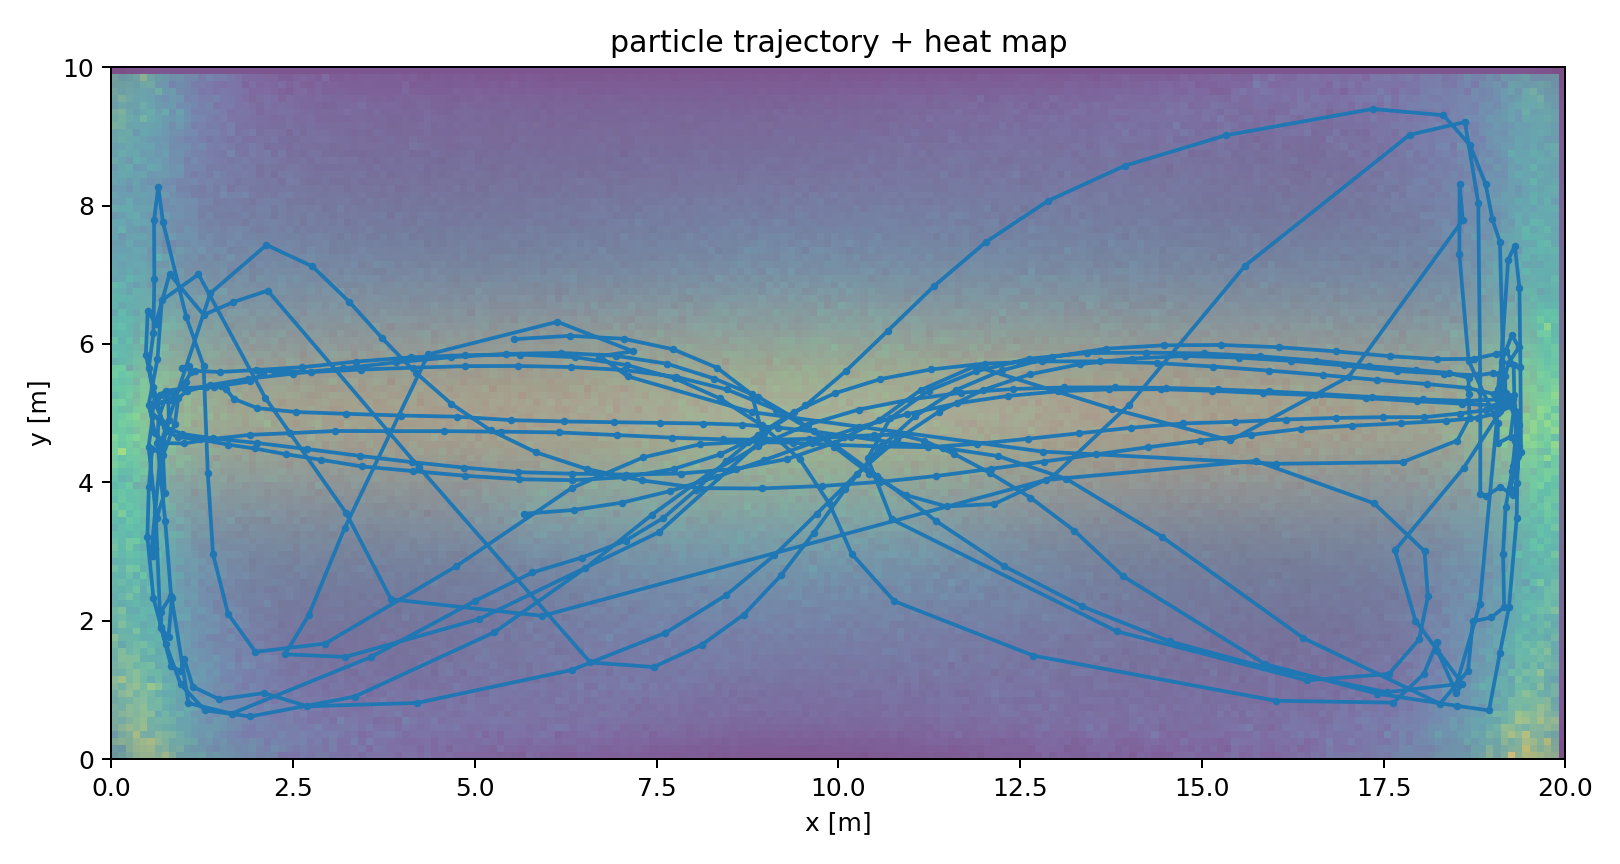

The table this chart was drawn from, first rows:
step_idx, timestamp, dt, heading_change_rad, step_length_m, x_m, y_m, var_x, var_y, neff, inside_map
0, 1769183767, 2.034, 0.0, 0.72, 5.68, 3.546, 0.1365, 0.15, 2465, 1.0
1, 1769183767, 0.04966, 0.002243, 0.72, 6.361, 3.601, 0.1531, 0.26, 2410, 1.0
2, 1769183767, 0.04986, 0.002596, 0.72, 7.026, 3.707, 0.182, 0.4718, 2310, 1.0
3, 1769183767, 0.04805, 0.0002119, 0.72, 7.683, 3.873, 0.2214, 0.772, 2163, 1.0
4, 1769183767, 0.05034, -0.002533, 0.72, 8.335, 4.083, 0.2695, 1.112, 1989, 1.0
5, 1769183767, 0.05116, -0.001656, 0.72, 8.983, 4.322, 0.3266, 1.44, 1815, 1.0
6, 1769183767, 0.05418, -0.001452, 0.72, 9.632, 4.567, 0.3914, 1.708, 1653, 1.0
7, 1769183767, 0.0493, -0.002872, 0.72, 10.29, 4.799, 0.4437, 1.922, 1505, 1.0
8, 1769183767, 0.04768, -0.001341, 0.72, 10.95, 4.987, 0.4981, 2.115, 2500, 1.0
9, 1769183767, 0.04522, 0.001273, 0.72, 11.63, 5.142, 0.5304, 2.202, 2431, 1.0
10, 1769183767, 0.04968, 0.003268, 0.72, 12.33, 5.248, 0.5339, 2.249, 2262, 1.0
11, 1769183767, 0.05384, 0.002087, 0.72, 13.03, 5.315, 0.5434, 2.28, 2046, 1.0
12, 1769183767, 0.05028, -0.002939, 0.72, 13.73, 5.345, 0.5409, 2.309, 1817, 1.0
13, 1769183767, 0.04581, -0.003701, 0.72, 14.44, 5.347, 0.5333, 2.335, 1599, 1.0
14, 1769183767, 0.05078, 0.0, 0.72, 15.14, 5.324, 0.5338, 2.356, 1400, 1.0
15, 1769183767, 0.0639, 0.0, 0.72, 15.84, 5.289, 0.5398, 2.355, 2500, 1.0
16, 1769183767, 0.06588, 0.0, 0.72, 16.55, 5.261, 0.5583, 2.361, 2421, 1.0
17, 1769183767, 0.0529, 0.0, 0.72, 17.26, 5.217, 0.5633, 2.341, 2246, 1.0
18, 1769183767, 0.04406, 0.0, 0.72, 17.95, 5.173, 0.5719, 2.358, 2041, 1.0
19, 1769183767, 0.05527, 0.0, 0.72, 18.58, 5.138, 0.5067, 2.464, 1761, 1.0
20, 1769183768, 0.04968, 0.0, 0.72, 19.02, 5.109, 0.3928, 2.841, 2500, 1.0
21, 1769183768, 0.06724, 0.0, 0.72, 19.27, 5.095, 0.2981, 3.76, 1412, 1.0
22, 1769183768, 0.05208, 0.0, 0.72, 19.33, 5.014, 0.2955, 5.963, 2500, 1.0
23, 1769183768, 0.04901, 0.0, 0.72, 19.31, 4.593, 0.3162, 8.44, 2500, 1.0
24, 1769183768, 0.05118, 0.0, 0.72, 19.27, 4.166, 0.3118, 10.69, 2500, 1.0
25, 1769183768, 0.04509, 0.0, 0.72, 19.18, 3.642, 0.3779, 13.11, 2500, 1.0
26, 1769183768, 0.05416, 0.0, 0.72, 19.14, 2.968, 0.4613, 13.22, 2500, 1.0
27, 1769183768, 0.05791, 0.0, 0.72, 19.16, 2.194, 0.5958, 11.91, 2500, 1.0
28, 1769183768, 0.05538, 0.0, 0.72, 18.98, 2.047, 1.077, 9.266, 2500, 1.0
29, 1769183768, 0.05319, 0.0, 0.72, 18.73, 1.99, 1.373, 6.456, 2500, 1.0
30, 1769183768, 0.05125, 0.0, 0.72, 18.66, 1.278, 1.388, 3.543, 1751, 1.0
31, 1769183768, 0.04517, 0.0, 0.72, 18.27, 0.7999, 1.752, 3.495, 2500, 1.0
32, 1769183768, 0.04803, 0.0, 0.72, 16.4, 1.748, 3.518, 10.52, 2500, 1.0
33, 1769183768, 0.05294, 0.0, 0.72, 14.45, 3.212, 3.745, 15.55, 2500, 1.0
34, 1769183768, 0.04886, 0.0, 0.72, 13.13, 4.051, 3.155, 15.16, 1781, 1.0
35, 1769183768, 0.04617, 0.0, 0.72, 12.19, 4.38, 2.647, 13.1, 1414, 1.0
36, 1769183768, 0.06143, 0.0, 0.72, 11.43, 4.501, 2.344, 10.73, 2500, 1.0
37, 1769183768, 0.05483, 0.0, 0.72, 10.77, 4.572, 2.171, 8.294, 2333, 1.0
38, 1769183768, 0.05341, 0.0, 0.72, 10.18, 4.661, 2.078, 5.894, 1986, 1.0
39, 1769183769, 0.056, 0.0, 0.72, 9.658, 4.736, 2.138, 3.944, 1635, 1.0
40, 1769183769, 0.04891, 0.0, 0.72, 9.175, 4.791, 2.323, 2.657, 1390, 1.0
41, 1769183769, 0.05279, 0.0, 0.72, 8.673, 4.833, 2.563, 2.118, 2500, 1.0
42, 1769183769, 0.05043, 0.0, 0.72, 8.137, 4.85, 2.812, 2.037, 2439, 1.0
43, 1769183769, 0.05251, 0.0, 0.72, 7.55, 4.859, 3.022, 2.29, 2301, 1.0
44, 1769183769, 0.04534, 0.0, 0.72, 6.916, 4.869, 3.159, 2.689, 2105, 1.0
45, 1769183769, 0.05512, 0.0, 0.72, 6.228, 4.88, 3.205, 3.051, 1865, 1.0
46, 1769183769, 0.05145, 0.0, 0.72, 5.497, 4.899, 3.166, 3.349, 1615, 1.0
47, 1769183769, 0.04594, 0.0, 0.72, 4.753, 4.949, 3.077, 3.471, 2500, 1.0
48, 1769183769, 0.04378, 0.0, 0.72, 3.982, 4.966, 2.944, 3.521, 2374, 1.0
49, 1769183769, 0.0584, 0.0, 0.72, 3.225, 4.991, 2.768, 3.494, 2115, 1.0
50, 1769183769, 0.04764, 0.0, 0.72, 2.544, 5.016, 2.563, 3.462, 1788, 1.0
51, 1769183769, 0.05396, 0.0, 0.72, 2.008, 5.072, 2.207, 3.497, 1392, 1.0
52, 1769183769, 0.05036, 0.0, 0.72, 1.68, 5.208, 1.883, 3.731, 2500, 1.0
53, 1769183769, 0.05188, 0.0, 0.72, 1.575, 5.355, 1.563, 3.882, 1702, 1.0
54, 1769183769, 0.05222, 0.0, 0.72, 1.501, 5.396, 1.152, 3.632, 2500, 1.0
55, 1769183769, 0.04463, 0.0, 0.72, 1.301, 5.374, 0.7822, 3.48, 1755, 1.0
56, 1769183769, 0.05455, 0.0, 0.72, 1, 5.364, 0.5359, 3.523, 2500, 1.0
57, 1769183769, 0.05587, 0.0, 0.72, 0.7538, 5.252, 0.4448, 4.158, 1549, 1.0
58, 1769183770, 0.05105, 0.0, 0.72, 0.6486, 4.932, 0.4603, 5.279, 2500, 1.0
59, 1769183770, 0.05029, 0.0, 0.72, 0.6319, 4.574, 0.651, 7.374, 2500, 1.0
... 476 more rows
